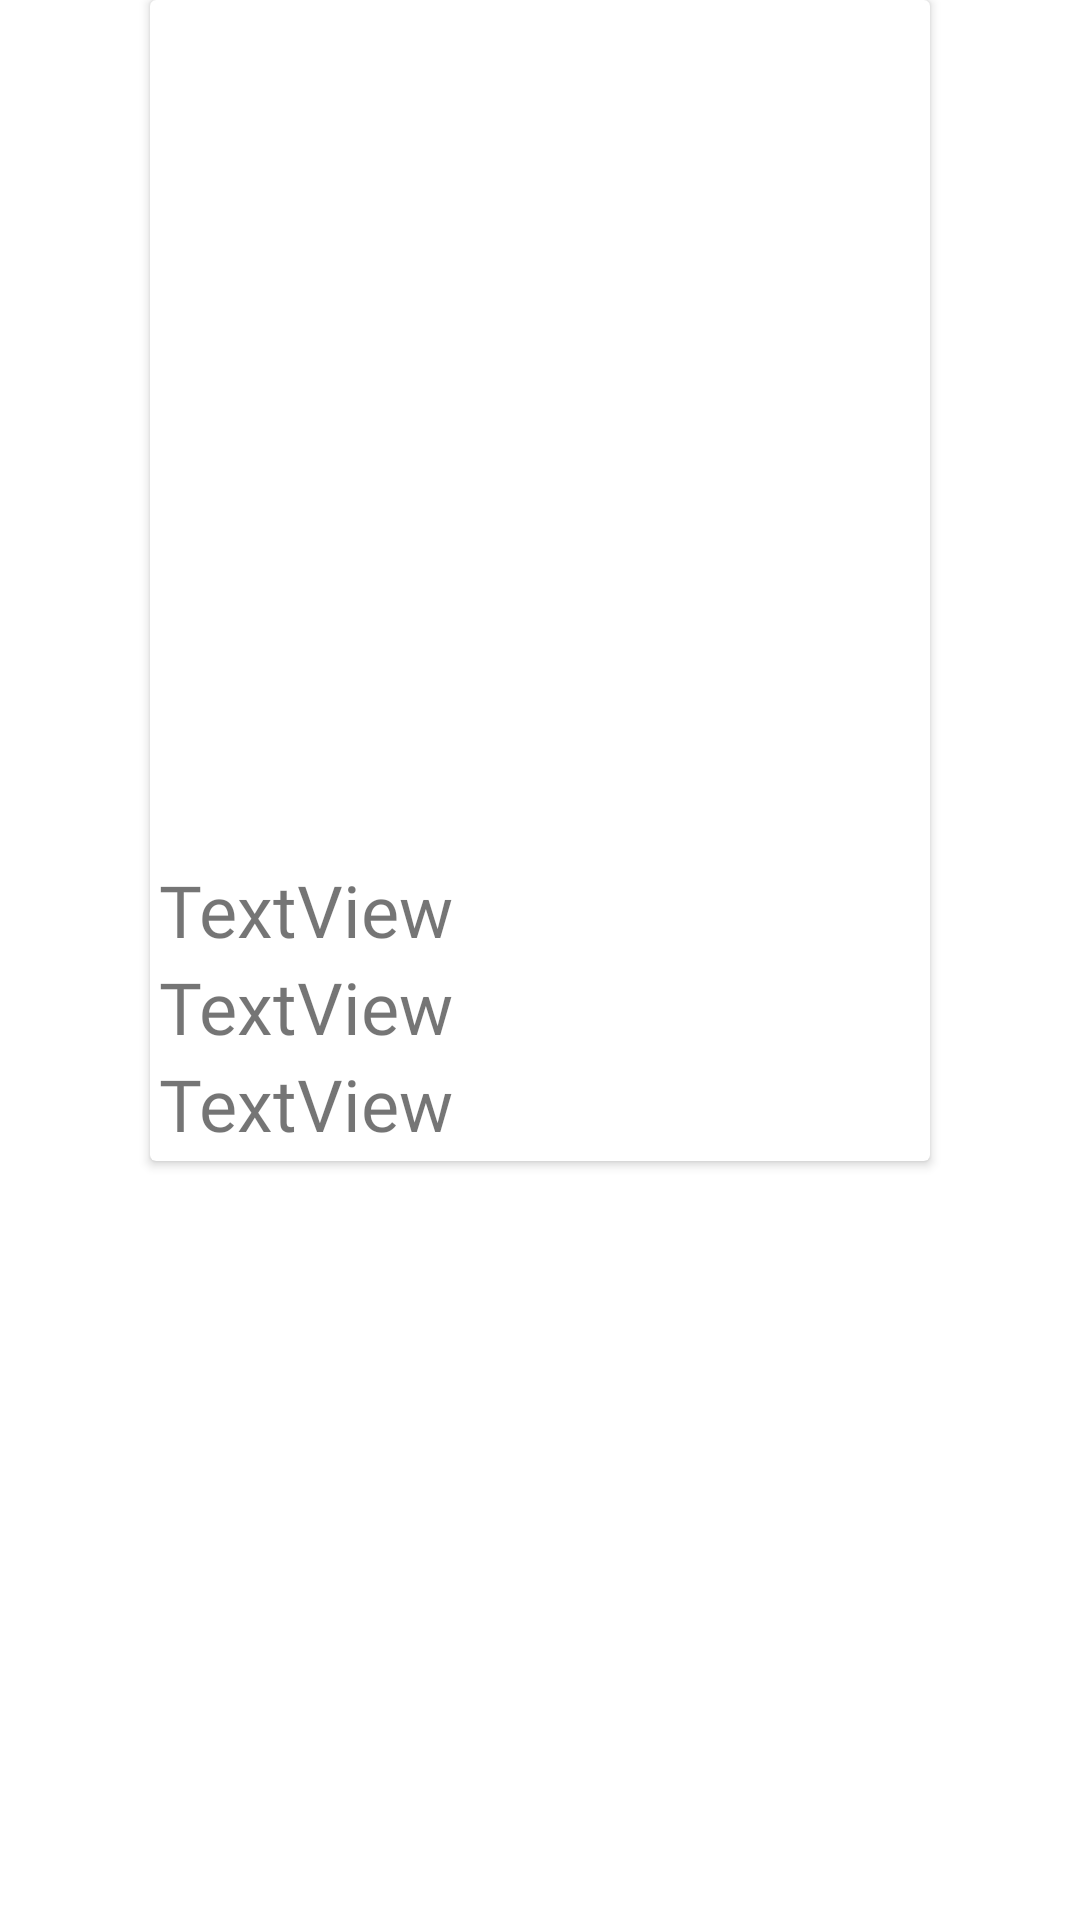

This screen was rendered from an Android layout file. Write that file and the resources it references.
<!-- AndroidManifest.xml: application theme Theme.JodohApp -->
<!-- res/layout/data_jodoh_card.xml -->
<?xml version="1.0" encoding="utf-8"?>
<LinearLayout xmlns:android="http://schemas.android.com/apk/res/android"
    xmlns:app="http://schemas.android.com/apk/res-auto"
    xmlns:tools="http://schemas.android.com/tools"
    android:layout_width="match_parent"
    android:layout_height="wrap_content"
    android:orientation="vertical"
    android:layout_gravity="center">

    <androidx.cardview.widget.CardView
        android:layout_width="wrap_content"
        android:layout_height="wrap_content"
        android:layout_gravity="center">

        <LinearLayout
            android:layout_width="match_parent"
            android:layout_height="match_parent"
            android:orientation="vertical"
            android:layout_margin="3dp">

            <ImageView
                android:id="@+id/image_datajodoh"
                android:layout_width="254dp"
                android:layout_height="284dp"
                tools:srcCompat="@tools:sample/avatars" />

            <TextView
                android:id="@+id/text_datajodoh_name"
                android:layout_width="match_parent"
                android:layout_height="wrap_content"
                android:fontFamily="@font/cambo"
                android:text="TextView"
                android:textSize="24sp" />

            <TextView
                android:id="@+id/text_datajodoh_age"
                android:layout_width="match_parent"
                android:layout_height="wrap_content"
                android:fontFamily="@font/cambo"
                android:text="TextView"
                android:textSize="24sp" />

            <TextView
                android:id="@+id/text_datajodoh_phone"
                android:layout_width="match_parent"
                android:layout_height="wrap_content"
                android:fontFamily="@font/cambo"
                android:text="TextView"
                android:textSize="24sp" />
        </LinearLayout>
    </androidx.cardview.widget.CardView>
</LinearLayout>
<!-- resources referenced by this layout -->
<resources>
  <style name="Theme.JodohApp" parent="Theme.MaterialComponents.DayNight.DarkActionBar">
          
          <item name="colorPrimary">@color/purple_500</item>
          <item name="colorPrimaryVariant">@color/purple_700</item>
          <item name="colorOnPrimary">@color/white</item>
          
          <item name="colorSecondary">@color/teal_200</item>
          <item name="colorSecondaryVariant">@color/teal_700</item>
          <item name="colorOnSecondary">@color/black</item>
          
          <item name="android:statusBarColor" tools:targetApi="l">?attr/colorPrimaryVariant</item>
          
      </style>
  <!-- not gathered from this repository: default colours our renderer supplied (Android Studio template values) -->
  <color name="purple_500">#FF6200EE</color>
  <color name="purple_700">#FF3700B3</color>
  <color name="teal_200">#FF03DAC5</color>
  <color name="teal_700">#FF018786</color>
  <color name="black">#FF000000</color>
  <color name="white">#FFFFFFFF</color>
</resources>
